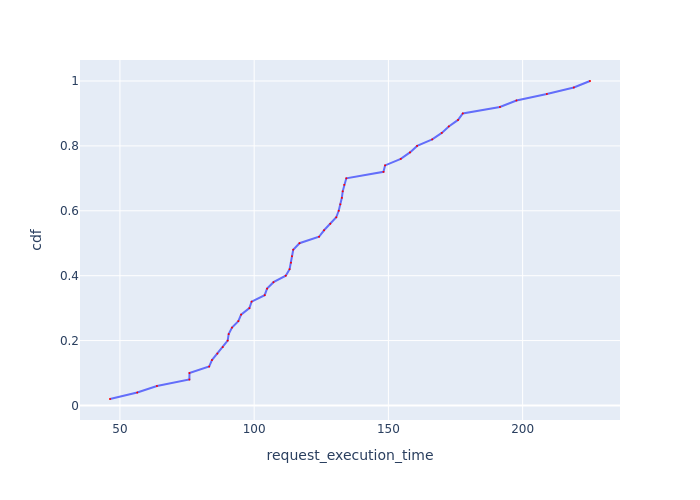

Source data for this figure (header and first rows):
Request Id, request_execution_time, cdf
0_0, 46.3, 0.02
0_18, 56.44, 0.04
0_5, 63.78, 0.06
0_35, 75.86, 0.08
0_42, 75.9, 0.1
0_24, 83.24, 0.12
0_29, 84.27, 0.14
0_6, 86.29, 0.16
0_38, 88.29, 0.18
0_13, 90.12, 0.2
0_16, 90.51, 0.22
0_23, 91.74, 0.24
0_34, 94.11, 0.26
0_40, 95.12, 0.28
0_17, 98.22, 0.3
0_1, 99.04, 0.32
0_9, 103.9, 0.34
0_2, 104.8, 0.36
0_46, 107.2, 0.38
0_22, 111.8, 0.4
0_41, 113.2, 0.42
0_37, 113.7, 0.44
0_14, 114.1, 0.46
0_28, 114.5, 0.48
0_21, 116.9, 0.5
0_20, 124.2, 0.52
0_15, 126, 0.54
0_27, 128.4, 0.56
0_32, 130.6, 0.58
0_25, 131.5, 0.6
0_31, 132.1, 0.62
0_33, 132.7, 0.64
0_49, 133, 0.66
0_19, 133.5, 0.68
0_12, 134.3, 0.7
0_36, 148.2, 0.72
0_43, 148.8, 0.74
0_47, 154.6, 0.76
0_26, 158, 0.78
0_3, 160.7, 0.8
0_48, 166.3, 0.82
0_39, 169.9, 0.84
0_30, 172.5, 0.86
0_10, 175.9, 0.88
0_8, 177.7, 0.9
0_4, 191.5, 0.92
0_11, 197.7, 0.94
0_45, 209, 0.96
0_7, 219.1, 0.98
0_44, 225.1, 1.0
